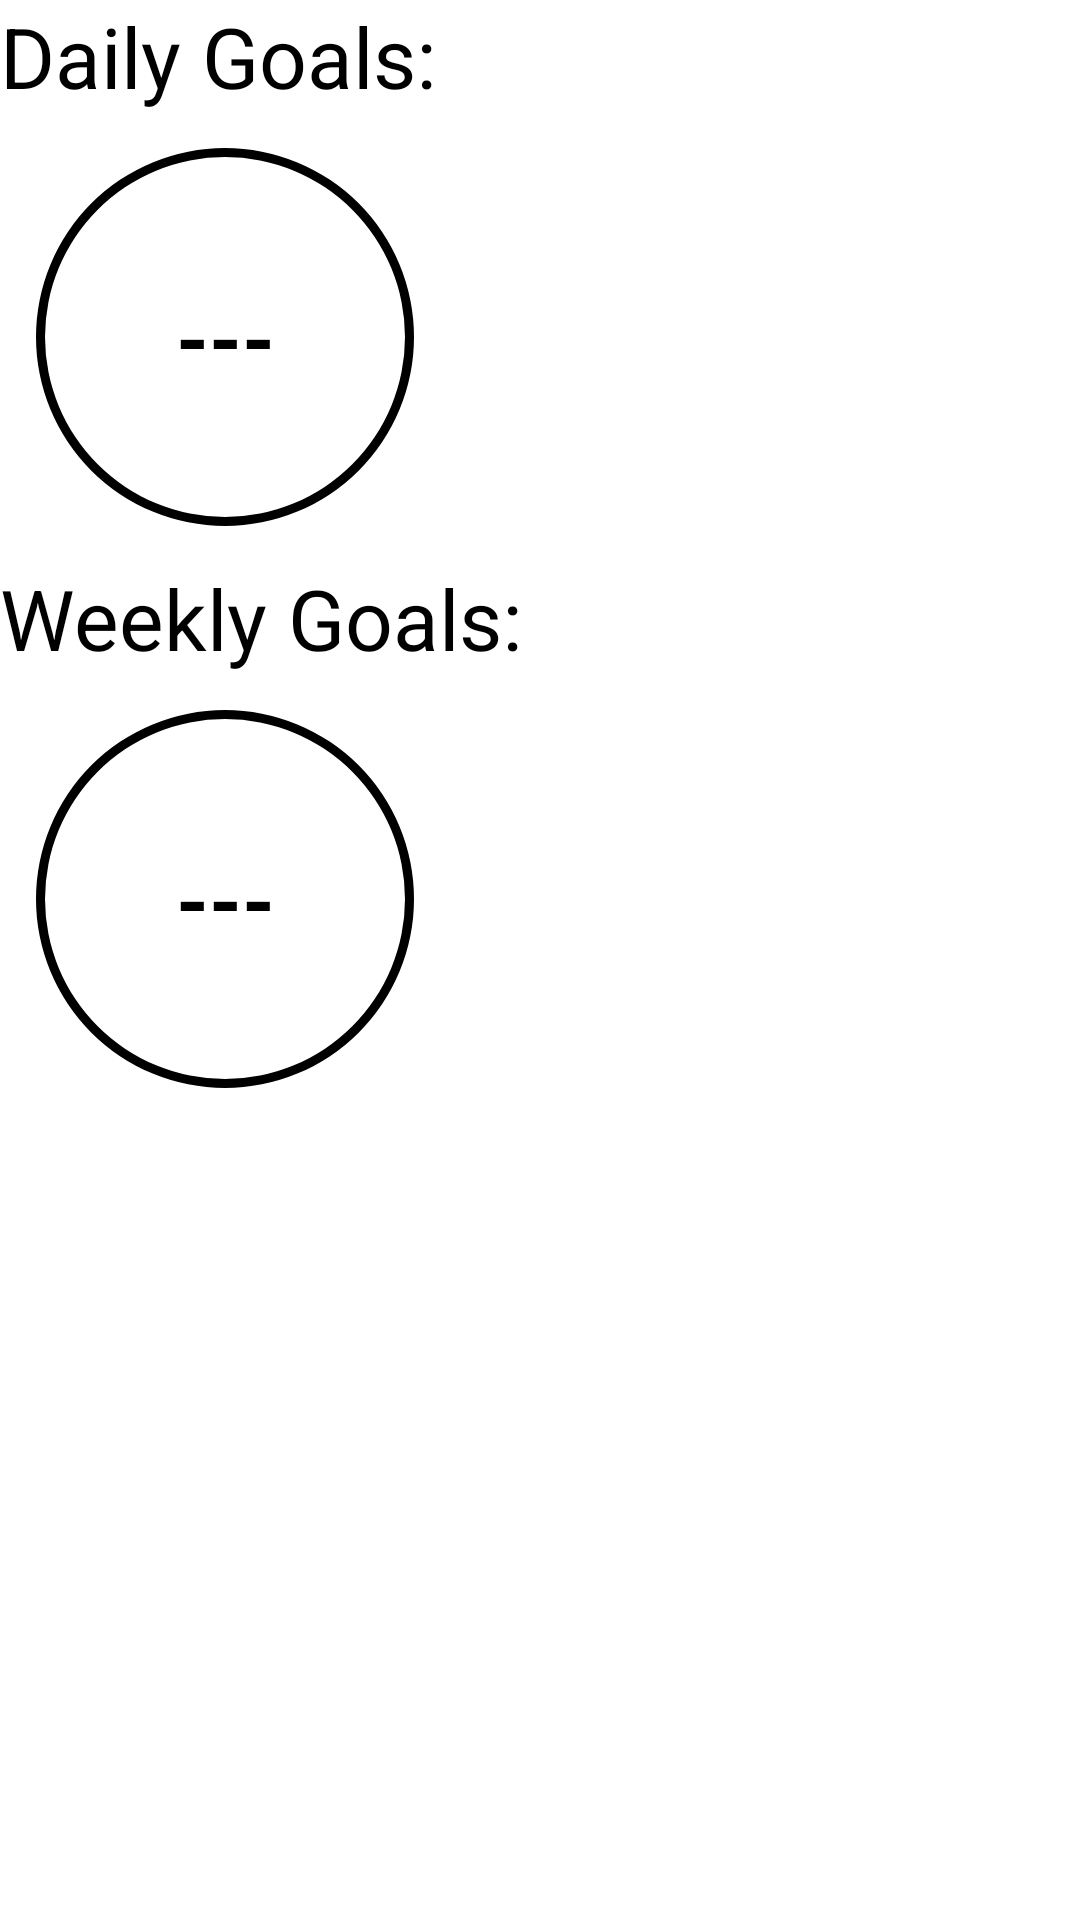

Layout XML and referenced resources for this Android screen:
<!-- AndroidManifest.xml: application theme Theme.SyllabusPro -->
<!-- res/layout/fragment_summary.xml -->
<?xml version="1.0" encoding="utf-8"?>
<androidx.constraintlayout.widget.ConstraintLayout
        xmlns:android="http://schemas.android.com/apk/res/android"
        android:layout_width="match_parent"
        android:layout_height="match_parent" xmlns:app="http://schemas.android.com/apk/res-auto"
>

    
    <TextView
        android:id="@+id/daily_goals"
        android:layout_width="wrap_content"
        android:layout_height="wrap_content"
        android:text="Daily Goals: "
        android:textColor="@color/summary_fragment_text_color"
        android:textSize="28sp"
        app:layout_constraintTop_toTopOf="parent"
        app:layout_constraintStart_toStartOf="parent"
    />

    <ProgressBar
        android:id="@+id/daily_progress_bar"
        style="?android:attr/progressBarStyleHorizontal"
        android:layout_width="150dp"
        android:layout_height="150dp"
        android:background="@drawable/circular_shape"
        android:backgroundTint="@color/summary_fragment_text_color"
        android:indeterminate="false"
        android:progressDrawable="@drawable/circular_progress_bar"
        app:layout_constraintTop_toBottomOf="@id/daily_goals"
        app:layout_constraintStart_toStartOf="parent"
    />

    <TextView
        android:id="@+id/daily_progress_text"
        android:layout_width="wrap_content"
        android:layout_height="wrap_content"
        android:text="---"
        android:textColor="@color/summary_fragment_text_color"
        android:textSize="28sp"
        android:textStyle="bold"
        app:layout_constraintTop_toTopOf="@id/daily_progress_bar"
        app:layout_constraintBottom_toBottomOf="@id/daily_progress_bar"
        app:layout_constraintStart_toStartOf="@id/daily_progress_bar"
        app:layout_constraintEnd_toEndOf="@id/daily_progress_bar"
    />

    
    <TextView
        android:id="@+id/weekly_goals"
        android:layout_width="wrap_content"
        android:layout_height="wrap_content"
        android:text="Weekly Goals: "
        android:textColor="@color/summary_fragment_text_color"
        android:textSize="28sp"
        app:layout_constraintTop_toBottomOf="@id/daily_progress_bar"
        app:layout_constraintStart_toStartOf="parent"
    />

    <ProgressBar
        android:id="@+id/weekly_progress_bar"
        style="?android:attr/progressBarStyleHorizontal"
        android:layout_width="150dp"
        android:layout_height="150dp"
        android:background="@drawable/circular_shape"
        android:backgroundTint="@color/summary_fragment_text_color"
        android:indeterminate="false"
        android:progressDrawable="@drawable/circular_progress_bar"
        app:layout_constraintTop_toBottomOf="@id/weekly_goals"
        app:layout_constraintStart_toStartOf="parent"
    />

    <TextView
        android:id="@+id/weekly_progress_text"
        android:layout_width="wrap_content"
        android:layout_height="wrap_content"
        android:text="---"
        android:textColor="@color/summary_fragment_text_color"
        android:textSize="28sp"
        android:textStyle="bold"
        app:layout_constraintTop_toTopOf="@id/weekly_progress_bar"
        app:layout_constraintBottom_toBottomOf="@id/weekly_progress_bar"
        app:layout_constraintStart_toStartOf="@id/weekly_progress_bar"
        app:layout_constraintEnd_toEndOf="@id/weekly_progress_bar"
    />

</androidx.constraintlayout.widget.ConstraintLayout>
<!-- resources referenced by this layout -->
<resources>
  <color name="summary_fragment_text_color">#FF000000</color>
  <!-- drawable circular_progress_bar (drawable) -->
  <?xml version="1.0" encoding="utf-8"?>
  <rotate
          xmlns:android="http://schemas.android.com/apk/res/android"
          android:fromDegrees="270"
          android:toDegrees="270">
  
      
      <shape
              android:innerRadiusRatio="2.5"
              android:shape="ring"
              android:thickness="8dp"
              android:useLevel="true"
      >
      <gradient
              android:angle="0"
              android:endColor="?attr/colorPrimary"
              android:startColor="#000000"
              android:type="sweep"
              android:useLevel="false"
      />
      </shape>
  
  </rotate>
  <!-- drawable circular_shape (drawable) -->
  <?xml version="1.0" encoding="utf-8"?>
  <shape
          xmlns:android="http://schemas.android.com/apk/res/android"
          android:innerRadiusRatio="2.5"
          android:shape="ring"
          android:thickness="3dp"
          android:useLevel="false">
      <solid android:color="?attr/colorPrimary"
      />
  </shape>
  <style name="Theme.SyllabusPro" parent="Theme.MaterialComponents.DayNight.NoActionBar">
          
          <item name="colorPrimary">@color/gray_800</item>
          <item name="colorPrimaryVariant">@color/gray_900</item>
          <item name="colorOnPrimary">@color/black</item>
  
          
          <item name="colorSecondary">@color/gray_200</item>
          <item name="colorSecondaryVariant">@color/gray_400</item>
          <item name="colorOnSecondary">@color/black</item>
  
          
          <item name="android:statusBarColor" tools:targetApi="l">?attr/colorPrimaryVariant</item>
  
          
          <item name="extendedFloatingActionButtonPrimaryStyle">@color/gray_200</item>
          <item name="android:textColorPrimary">@color/black</item>
          <item name="android:textColor">@color/black</item>
  
          
      </style>
  <color name="gray_800">#424242</color>
  <color name="gray_900">#212121</color>
  <color name="black">#FF000000</color>
  <color name="gray_200">#EEEEEE</color>
  <color name="gray_400">#BDBDBD</color>
</resources>
